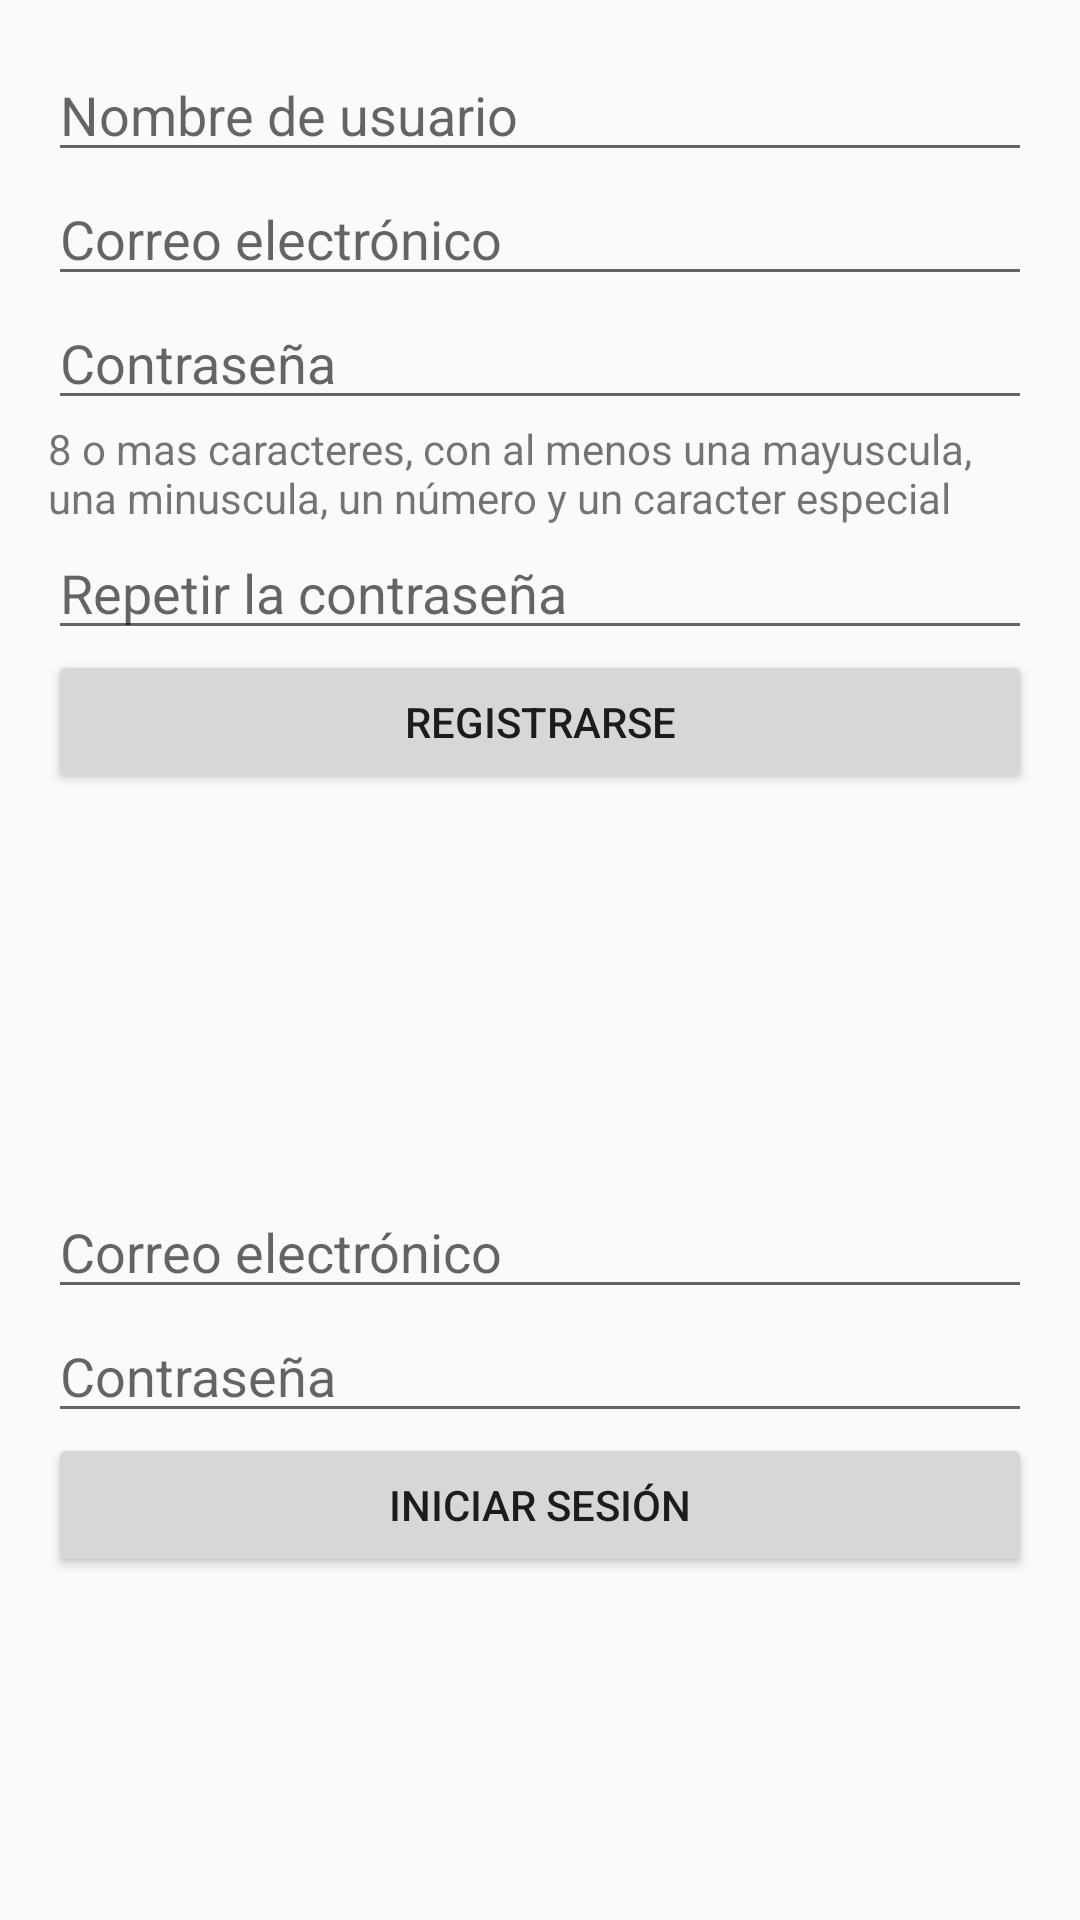

This screen was rendered from an Android layout file. Write that file and the resources it references.
<!-- AndroidManifest.xml: activity theme Theme.MaterialComponents.Light.NoActionBar.Bridge -->
<!-- res/layout/activity_auth.xml -->
<?xml version="1.0" encoding="utf-8"?>
<androidx.constraintlayout.widget.ConstraintLayout xmlns:android="http://schemas.android.com/apk/res/android"
    xmlns:app="http://schemas.android.com/apk/res-auto"
    xmlns:tools="http://schemas.android.com/tools"
    android:layout_width="match_parent"
    android:layout_height="match_parent"
    tools:context=".AuthActivity">

    <LinearLayout
        android:id="@+id/linearLayout"
        android:layout_width="0dp"
        android:layout_height="wrap_content"
        android:orientation="vertical"
        android:padding="16dp"
        app:layout_constraintEnd_toEndOf="parent"
        app:layout_constraintStart_toStartOf="parent"
        app:layout_constraintTop_toTopOf="parent">

        <EditText
            android:id="@+id/editTextRegisterName"
            android:layout_width="match_parent"
            android:layout_height="wrap_content"
            android:ems="10"
            android:hint="@string/hint_introducir_nombre"
            android:inputType="textPersonName" />

        <EditText
            android:id="@+id/editTextRegisterEmail"
            android:layout_width="match_parent"
            android:layout_height="wrap_content"
            android:ems="10"
            android:hint="@string/hint_introducir_email"
            android:inputType="textEmailAddress" />

        <EditText
            android:id="@+id/editTextRegisterPass"
            android:layout_width="match_parent"
            android:layout_height="wrap_content"
            android:ems="10"
            android:hint="@string/hint_introducir_contra"
            android:inputType="textPassword" />

        <TextView
            android:id="@+id/textView2"
            android:layout_width="match_parent"
            android:layout_height="wrap_content"
            android:text="@string/ayuda_contraseña" />

        <EditText
            android:id="@+id/editTextRegisterRepeatPass"
            android:layout_width="match_parent"
            android:layout_height="wrap_content"
            android:ems="10"
            android:hint="@string/hint_introducir_contra_repetir"
            android:inputType="textPassword" />

        <Button
            android:id="@+id/buttonRegister"
            android:layout_width="match_parent"
            android:layout_height="wrap_content"
            android:onClick="signUp"
            android:text="@string/registrarse" />
    </LinearLayout>

    <LinearLayout
        android:id="@+id/linearLayout2"
        android:layout_width="match_parent"
        android:layout_height="wrap_content"
        android:orientation="vertical"
        android:padding="16dp"
        app:layout_constraintBottom_toBottomOf="parent"
        app:layout_constraintEnd_toEndOf="parent"
        app:layout_constraintStart_toStartOf="parent"
        app:layout_constraintTop_toBottomOf="@+id/linearLayout">

        <EditText
            android:id="@+id/editTextLoginUsuarioEmail"
            android:layout_width="match_parent"
            android:layout_height="wrap_content"
            android:ems="10"
            android:hint="@string/hint_introducir_email"
            android:inputType="textEmailAddress" />

        <EditText
            android:id="@+id/editTextLoginPass"
            android:layout_width="match_parent"
            android:layout_height="wrap_content"
            android:ems="10"
            android:hint="@string/hint_introducir_contra"
            android:inputType="textPassword" />

        <Button
            android:id="@+id/buttonIniciarSesion"
            android:layout_width="match_parent"
            android:layout_height="wrap_content"
            android:onClick="logIn"
            android:text="@string/iniciar_sesion" />

    </LinearLayout>

    <TextView
        android:id="@+id/tvRegisterError"
        android:layout_width="wrap_content"
        android:layout_height="wrap_content"
        android:visibility="gone"
        app:layout_constraintBottom_toTopOf="@+id/linearLayout2"
        app:layout_constraintEnd_toEndOf="parent"
        app:layout_constraintStart_toStartOf="parent"
        app:layout_constraintTop_toBottomOf="@+id/linearLayout" />

    <TextView
        android:id="@+id/tvLoginError"
        android:layout_width="wrap_content"
        android:layout_height="wrap_content"
        android:visibility="gone"
        app:layout_constraintBottom_toBottomOf="parent"
        app:layout_constraintEnd_toEndOf="parent"
        app:layout_constraintStart_toStartOf="parent"
        app:layout_constraintTop_toBottomOf="@+id/linearLayout2" />
</androidx.constraintlayout.widget.ConstraintLayout>
<!-- resources referenced by this layout -->
<resources>
  <string name="hint_introducir_contra">Contraseña</string>
  <string name="hint_introducir_contra_repetir">Repetir la contraseña</string>
  <string name="hint_introducir_email">Correo electrónico</string>
  <string name="hint_introducir_nombre">Nombre de usuario</string>
  <string name="iniciar_sesion">Iniciar Sesión</string>
  <string name="registrarse">Registrarse</string>
</resources>
